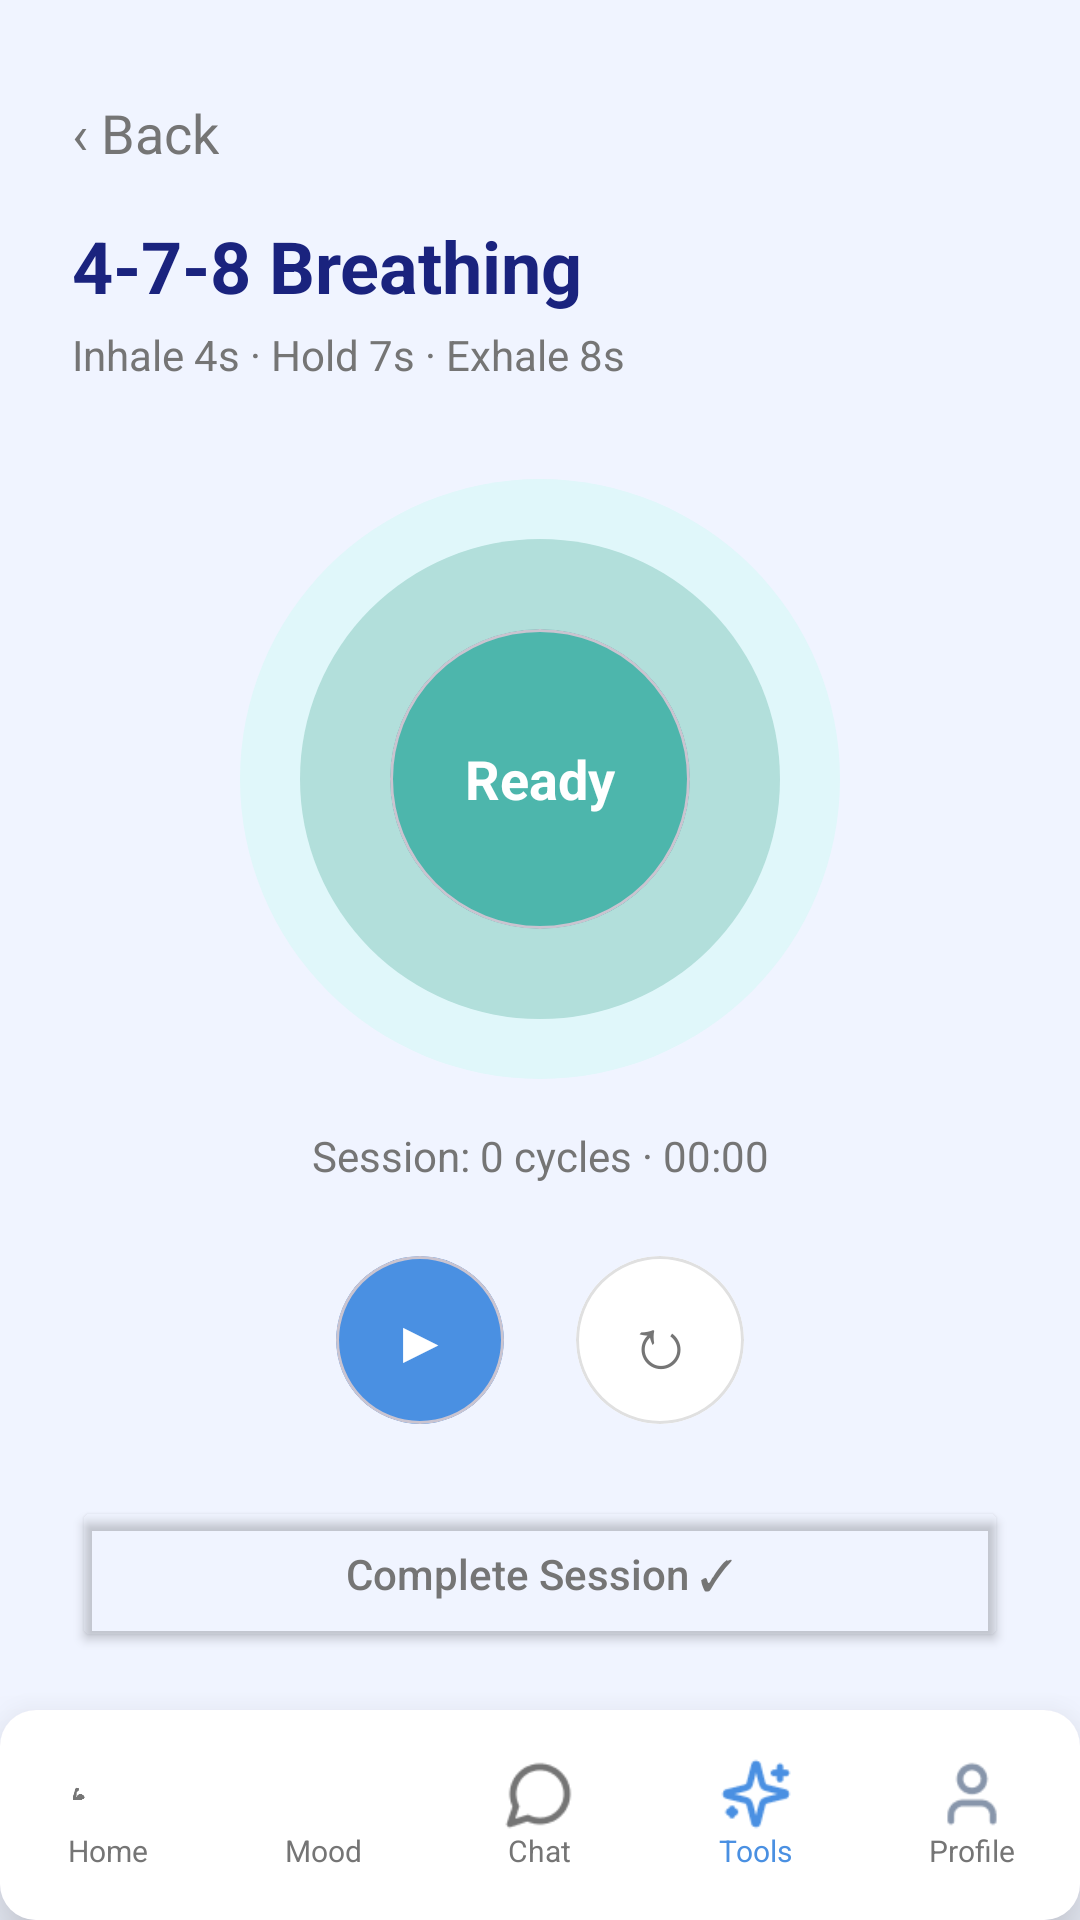

Here is an Android app screen rendered from its layout file. Give the layout XML and the strings, colors and styles it references.
<!-- AndroidManifest.xml: application theme Theme.MindguardAiPsychologicalSupportApp -->
<!-- res/layout/fragment_tool_breathing.xml -->
<?xml version="1.0" encoding="utf-8"?>
<androidx.constraintlayout.widget.ConstraintLayout xmlns:android="http://schemas.android.com/apk/res/android"
    xmlns:app="http://schemas.android.com/apk/res-auto"
    android:layout_width="match_parent"
    android:layout_height="match_parent"
    android:background="@color/bg_splash">

    <TextView
        android:id="@+id/btnBack"
        android:layout_width="wrap_content"
        android:layout_height="wrap_content"
        android:layout_marginStart="24dp"
        android:layout_marginTop="32dp"
        android:clickable="true"
        android:focusable="true"
        android:text="‹ Back"
        android:textColor="@color/desc_gray"
        android:textSize="18sp"
        app:layout_constraintStart_toStartOf="parent"
        app:layout_constraintTop_toTopOf="parent" />

    <TextView
        android:id="@+id/titleBreathing"
        android:layout_width="wrap_content"
        android:layout_height="wrap_content"
        android:layout_marginStart="24dp"
        android:layout_marginTop="16dp"
        android:text="4-7-8 Breathing"
        android:textColor="@color/title_blue"
        android:textSize="24sp"
        android:textStyle="bold"
        app:layout_constraintStart_toStartOf="parent"
        app:layout_constraintTop_toBottomOf="@+id/btnBack" />

    <TextView
        android:id="@+id/subtitleBreathing"
        android:layout_width="wrap_content"
        android:layout_height="wrap_content"
        android:layout_marginStart="24dp"
        android:layout_marginTop="4dp"
        android:text="Inhale 4s · Hold 7s · Exhale 8s"
        android:textColor="@color/desc_gray"
        android:textSize="14sp"
        app:layout_constraintStart_toStartOf="parent"
        app:layout_constraintTop_toBottomOf="@+id/titleBreathing" />

    <FrameLayout
        android:id="@+id/circlesContainer"
        android:layout_width="200dp"
        android:layout_height="200dp"
        android:layout_marginTop="32dp"
        app:layout_constraintEnd_toEndOf="parent"
        app:layout_constraintStart_toStartOf="parent"
        app:layout_constraintTop_toBottomOf="@+id/subtitleBreathing">

        <View
            android:layout_width="match_parent"
            android:layout_height="match_parent"
            android:background="@drawable/circle_breathing_outer" />
        <View
            android:layout_width="160dp"
            android:layout_height="160dp"
            android:layout_gravity="center"
            android:background="@drawable/circle_breathing_mid" />
        <com.google.android.material.card.MaterialCardView
            android:layout_width="100dp"
            android:layout_height="100dp"
            android:layout_gravity="center"
            app:cardBackgroundColor="#4DB6AC"
            app:cardCornerRadius="50dp"
            app:cardElevation="0dp">
            <TextView
                android:id="@+id/breathLabel"
                android:layout_width="match_parent"
                android:layout_height="match_parent"
                android:gravity="center"
                android:text="Ready"
                android:textColor="@color/white"
                android:textSize="18sp"
                android:textStyle="bold" />
        </com.google.android.material.card.MaterialCardView>
    </FrameLayout>

    <TextView
        android:id="@+id/sessionInfo"
        android:layout_width="wrap_content"
        android:layout_height="wrap_content"
        android:layout_marginTop="16dp"
        android:text="Session: 0 cycles · 00:00"
        android:textColor="@color/desc_gray"
        android:textSize="14sp"
        app:layout_constraintEnd_toEndOf="parent"
        app:layout_constraintStart_toStartOf="parent"
        app:layout_constraintTop_toBottomOf="@+id/circlesContainer" />

    <LinearLayout
        android:id="@+id/controlButtons"
        android:layout_width="wrap_content"
        android:layout_height="wrap_content"
        android:layout_marginTop="24dp"
        android:orientation="horizontal"
        app:layout_constraintEnd_toEndOf="parent"
        app:layout_constraintStart_toStartOf="parent"
        app:layout_constraintTop_toBottomOf="@+id/sessionInfo">

        <com.google.android.material.card.MaterialCardView
            android:id="@+id/btnPlay"
            android:layout_width="56dp"
            android:layout_height="56dp"
            android:layout_marginEnd="24dp"
            app:cardBackgroundColor="@color/button_blue"
            app:cardCornerRadius="28dp"
            app:cardElevation="0dp">
            <TextView
                android:layout_width="match_parent"
                android:layout_height="match_parent"
                android:gravity="center"
                android:text="▶"
                android:textColor="@color/white"
                android:textSize="20sp" />
        </com.google.android.material.card.MaterialCardView>

        <com.google.android.material.card.MaterialCardView
            android:id="@+id/btnReset"
            android:layout_width="56dp"
            android:layout_height="56dp"
            app:cardBackgroundColor="@color/white"
            app:cardCornerRadius="28dp"
            app:cardElevation="0dp"
            app:strokeColor="#E0E0E0"
            app:strokeWidth="1dp">
            <TextView
                android:layout_width="match_parent"
                android:layout_height="match_parent"
                android:gravity="center"
                android:text="↻"
                android:textColor="@color/desc_gray"
                android:textSize="24sp" />
        </com.google.android.material.card.MaterialCardView>
    </LinearLayout>

    <Button
        android:id="@+id/btnCompleteSession"
        android:layout_width="0dp"
        android:layout_height="52dp"
        android:layout_marginHorizontal="24dp"
        android:layout_marginTop="24dp"
        android:backgroundTint="@android:color/transparent"
        android:text="Complete Session ✓"
        android:textAllCaps="false"
        android:textColor="@color/desc_gray"
        app:cornerRadius="12dp"
        app:strokeColor="@color/button_blue"
        app:strokeWidth="2dp"
        app:layout_constraintEnd_toEndOf="parent"
        app:layout_constraintStart_toStartOf="parent"
        app:layout_constraintTop_toBottomOf="@+id/controlButtons" />

    <com.google.android.material.card.MaterialCardView
        android:id="@+id/bottomNavContainer"
        android:layout_width="match_parent"
        android:layout_height="wrap_content"
        app:cardElevation="16dp"
        app:layout_constraintBottom_toBottomOf="parent"
        app:strokeWidth="0dp">
        <LinearLayout
            android:layout_width="match_parent"
            android:layout_height="70dp"
            android:background="@color/white"
            android:gravity="center_vertical"
            android:orientation="horizontal">
            <LinearLayout android:id="@+id/btnNavHome" android:layout_width="0dp" android:layout_height="match_parent" android:layout_weight="1" android:gravity="center" android:orientation="vertical" android:clickable="true" android:focusable="true">
                <ImageView android:layout_width="24dp" android:layout_height="24dp" android:src="@drawable/img_17" app:tint="@color/desc_gray"/>
                <TextView android:layout_width="wrap_content" android:layout_height="wrap_content" android:text="Home" android:textColor="@color/desc_gray" android:textSize="10sp" />
            </LinearLayout>
            <LinearLayout android:id="@+id/btnNavMood" android:layout_width="0dp" android:layout_height="match_parent" android:layout_weight="1" android:gravity="center" android:orientation="vertical" android:clickable="true" android:focusable="true">
                <ImageView android:layout_width="24dp" android:layout_height="24dp" android:src="@drawable/img_36" app:tint="@color/desc_gray" />
                <TextView android:layout_width="wrap_content" android:layout_height="wrap_content" android:text="Mood" android:textColor="@color/desc_gray" android:textSize="10sp" />
            </LinearLayout>
            <LinearLayout android:id="@+id/btnNavChat" android:layout_width="0dp" android:layout_height="match_parent" android:layout_weight="1" android:gravity="center" android:orientation="vertical" android:clickable="true" android:focusable="true">
                <ImageView android:layout_width="24dp" android:layout_height="24dp" android:src="@drawable/img_37" app:tint="@color/desc_gray" />
                <TextView android:layout_width="wrap_content" android:layout_height="wrap_content" android:text="Chat" android:textColor="@color/desc_gray" android:textSize="10sp" />
            </LinearLayout>
            <LinearLayout android:id="@+id/btnNavTools" android:layout_width="0dp" android:layout_height="match_parent" android:layout_weight="1" android:gravity="center" android:orientation="vertical" android:clickable="true" android:focusable="true">
                <ImageView android:layout_width="24dp" android:layout_height="24dp" android:src="@drawable/img_38" app:tint="@color/button_blue" />
                <TextView android:layout_width="wrap_content" android:layout_height="wrap_content" android:text="Tools" android:textColor="@color/button_blue" android:textSize="10sp" />
            </LinearLayout>
            <LinearLayout android:id="@+id/btnNavProfile" android:layout_width="0dp" android:layout_height="match_parent" android:layout_weight="1" android:gravity="center" android:orientation="vertical">
                <ImageView android:layout_width="24dp" android:layout_height="24dp" android:src="@drawable/img_39" />
                <TextView android:layout_width="wrap_content" android:layout_height="wrap_content" android:text="Profile" android:textColor="@color/desc_gray" android:textSize="10sp" />
            </LinearLayout>
        </LinearLayout>
    </com.google.android.material.card.MaterialCardView>
</androidx.constraintlayout.widget.ConstraintLayout>
<!-- resources referenced by this layout -->
<resources>
  <color name="bg_splash">#F0F4FF</color>
  <color name="button_blue">#4A90E2</color>
  <color name="desc_gray">#757575</color>
  <color name="title_blue">#1A237E</color>
  <color name="white">#FFFFFFFF</color>
  <!-- drawable circle_breathing_mid (drawable) -->
  <?xml version="1.0" encoding="utf-8"?>
  <shape xmlns:android="http://schemas.android.com/apk/res/android" android:shape="oval">
      <size android:width="160dp" android:height="160dp" />
      <solid android:color="#B2DFDB" />
  </shape>
  <!-- drawable circle_breathing_outer (drawable) -->
  <?xml version="1.0" encoding="utf-8"?>
  <shape xmlns:android="http://schemas.android.com/apk/res/android" android:shape="oval">
      <size android:width="200dp" android:height="200dp" />
      <solid android:color="#E0F7FA" />
  </shape>
  <!-- drawable img_17: png bitmap (drawable, 2952 bytes) -->
  <!-- drawable img_37: png bitmap (drawable, 779 bytes) -->
  <!-- drawable img_38: png bitmap (drawable, 894 bytes) -->
  <!-- drawable img_39: png bitmap (drawable, 642 bytes) -->
  <style name="Theme.MindguardAiPsychologicalSupportApp" parent="Base.Theme.MindguardAiPsychologicalSupportApp" />
  <style name="Base.Theme.MindguardAiPsychologicalSupportApp" parent="Theme.Material3.DayNight.NoActionBar">
          
      </style>
</resources>
